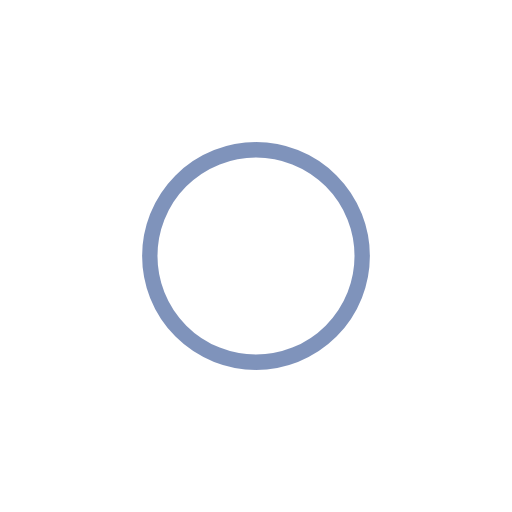
t = 0.00 s
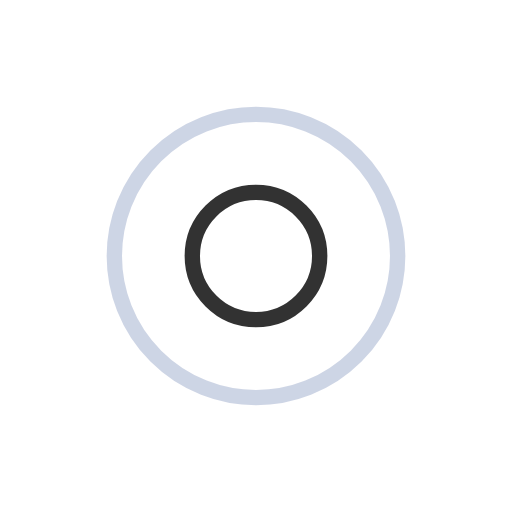
t = 0.28 s
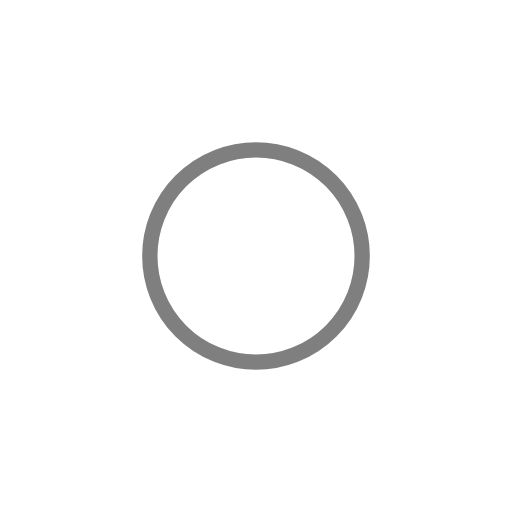
t = 0.57 s
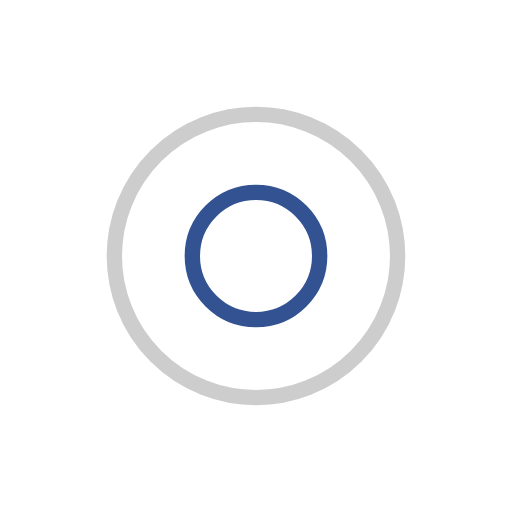
t = 0.85 s

The animated SVG that drew these frames (rendered in a browser with its animation timeline set to each time). Animation: 4 SMIL elements (animate=4); one cycle of 1.14 s, repeats indefinitely.

<?xml version="1.0" encoding="utf-8"?>
<svg xmlns="http://www.w3.org/2000/svg" xmlns:xlink="http://www.w3.org/1999/xlink" style="margin: auto; background: none; display: block; shape-rendering: auto;" width="150px" height="150px" viewBox="0 0 100 100" preserveAspectRatio="xMidYMid">
<circle cx="50" cy="50" r="0" fill="none" stroke="#000000" stroke-width="3">
  <animate attributeName="r" repeatCount="indefinite" dur="1.1363636363636365s" values="0;32" keyTimes="0;1" keySplines="0 0.2 0.8 1" calcMode="spline" begin="0s"></animate>
  <animate attributeName="opacity" repeatCount="indefinite" dur="1.1363636363636365s" values="1;0" keyTimes="0;1" keySplines="0.2 0 0.8 1" calcMode="spline" begin="0s"></animate>
</circle><circle cx="50" cy="50" r="0" fill="none" stroke="#002878" stroke-width="3">
  <animate attributeName="r" repeatCount="indefinite" dur="1.1363636363636365s" values="0;32" keyTimes="0;1" keySplines="0 0.2 0.8 1" calcMode="spline" begin="-0.5681818181818182s"></animate>
  <animate attributeName="opacity" repeatCount="indefinite" dur="1.1363636363636365s" values="1;0" keyTimes="0;1" keySplines="0.2 0 0.8 1" calcMode="spline" begin="-0.5681818181818182s"></animate>
</circle>
<!-- [ldio] generated by https://loading.io/ --></svg>